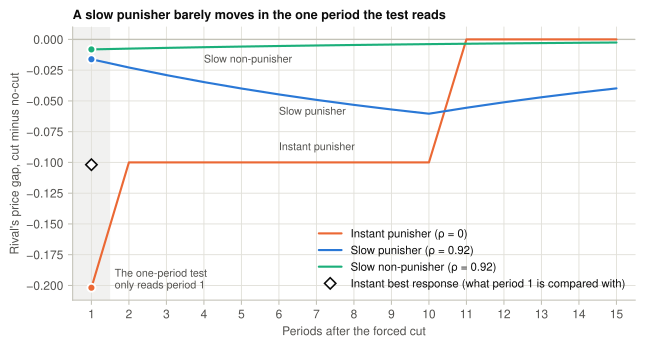

The table this chart was drawn from, first rows:
h, agent, rho, delta, gap, instant_best_response_gap
1, Instant punisher (ρ = 0), 0.0, 0.1, -0.2018, -0.1018
2, Instant punisher (ρ = 0), 0.0, 0.1, -0.1, 0.000000
3, Instant punisher (ρ = 0), 0.0, 0.1, -0.1, 0.000000
4, Instant punisher (ρ = 0), 0.0, 0.1, -0.1, 0.000000
5, Instant punisher (ρ = 0), 0.0, 0.1, -0.1, 0.000000
6, Instant punisher (ρ = 0), 0.0, 0.1, -0.1, 0.000000
7, Instant punisher (ρ = 0), 0.0, 0.1, -0.1, 0.000000
8, Instant punisher (ρ = 0), 0.0, 0.1, -0.1, 0.000000
9, Instant punisher (ρ = 0), 0.0, 0.1, -0.1, 0.000000
10, Instant punisher (ρ = 0), 0.0, 0.1, -0.1, 0.000000
11, Instant punisher (ρ = 0), 0.0, 0.1, 0.000000, 0.000000
12, Instant punisher (ρ = 0), 0.0, 0.1, 0.000000, 0.000000
13, Instant punisher (ρ = 0), 0.0, 0.1, 0.000000, 0.000000
14, Instant punisher (ρ = 0), 0.0, 0.1, 0.000000, 0.000000
15, Instant punisher (ρ = 0), 0.0, 0.1, 0.000000, 0.000000
1, Slow punisher (ρ = 0.92), 0.92, 0.1, -0.01615, -0.1018
2, Slow punisher (ρ = 0.92), 0.92, 0.1, -0.02286, 0.000000
3, Slow punisher (ρ = 0.92), 0.92, 0.1, -0.02903, 0.000000
4, Slow punisher (ρ = 0.92), 0.92, 0.1, -0.0347, 0.000000
5, Slow punisher (ρ = 0.92), 0.92, 0.1, -0.03993, 0.000000
6, Slow punisher (ρ = 0.92), 0.92, 0.1, -0.04473, 0.000000
7, Slow punisher (ρ = 0.92), 0.92, 0.1, -0.04916, 0.000000
8, Slow punisher (ρ = 0.92), 0.92, 0.1, -0.05322, 0.000000
9, Slow punisher (ρ = 0.92), 0.92, 0.1, -0.05697, 0.000000
10, Slow punisher (ρ = 0.92), 0.92, 0.1, -0.06041, 0.000000
11, Slow punisher (ρ = 0.92), 0.92, 0.1, -0.05558, 0.000000
12, Slow punisher (ρ = 0.92), 0.92, 0.1, -0.05113, 0.000000
13, Slow punisher (ρ = 0.92), 0.92, 0.1, -0.04704, 0.000000
14, Slow punisher (ρ = 0.92), 0.92, 0.1, -0.04328, 0.000000
15, Slow punisher (ρ = 0.92), 0.92, 0.1, -0.03981, 0.000000
1, Slow non-punisher (ρ = 0.92), 0.92, 0.0, -0.008148, -0.1018
2, Slow non-punisher (ρ = 0.92), 0.92, 0.0, -0.007496, 0.000000
3, Slow non-punisher (ρ = 0.92), 0.92, 0.0, -0.006896, 0.000000
4, Slow non-punisher (ρ = 0.92), 0.92, 0.0, -0.006344, 0.000000
5, Slow non-punisher (ρ = 0.92), 0.92, 0.0, -0.005837, 0.000000
6, Slow non-punisher (ρ = 0.92), 0.92, 0.0, -0.005370, 0.000000
7, Slow non-punisher (ρ = 0.92), 0.92, 0.0, -0.004940, 0.000000
8, Slow non-punisher (ρ = 0.92), 0.92, 0.0, -0.004545, 0.000000
9, Slow non-punisher (ρ = 0.92), 0.92, 0.0, -0.004182, 0.000000
10, Slow non-punisher (ρ = 0.92), 0.92, 0.0, -0.003847, 0.000000
11, Slow non-punisher (ρ = 0.92), 0.92, 0.0, -0.003539, 0.000000
12, Slow non-punisher (ρ = 0.92), 0.92, 0.0, -0.003256, 0.000000
13, Slow non-punisher (ρ = 0.92), 0.92, 0.0, -0.002996, 0.000000
14, Slow non-punisher (ρ = 0.92), 0.92, 0.0, -0.002756, 0.000000
15, Slow non-punisher (ρ = 0.92), 0.92, 0.0, -0.002535, 0.000000
